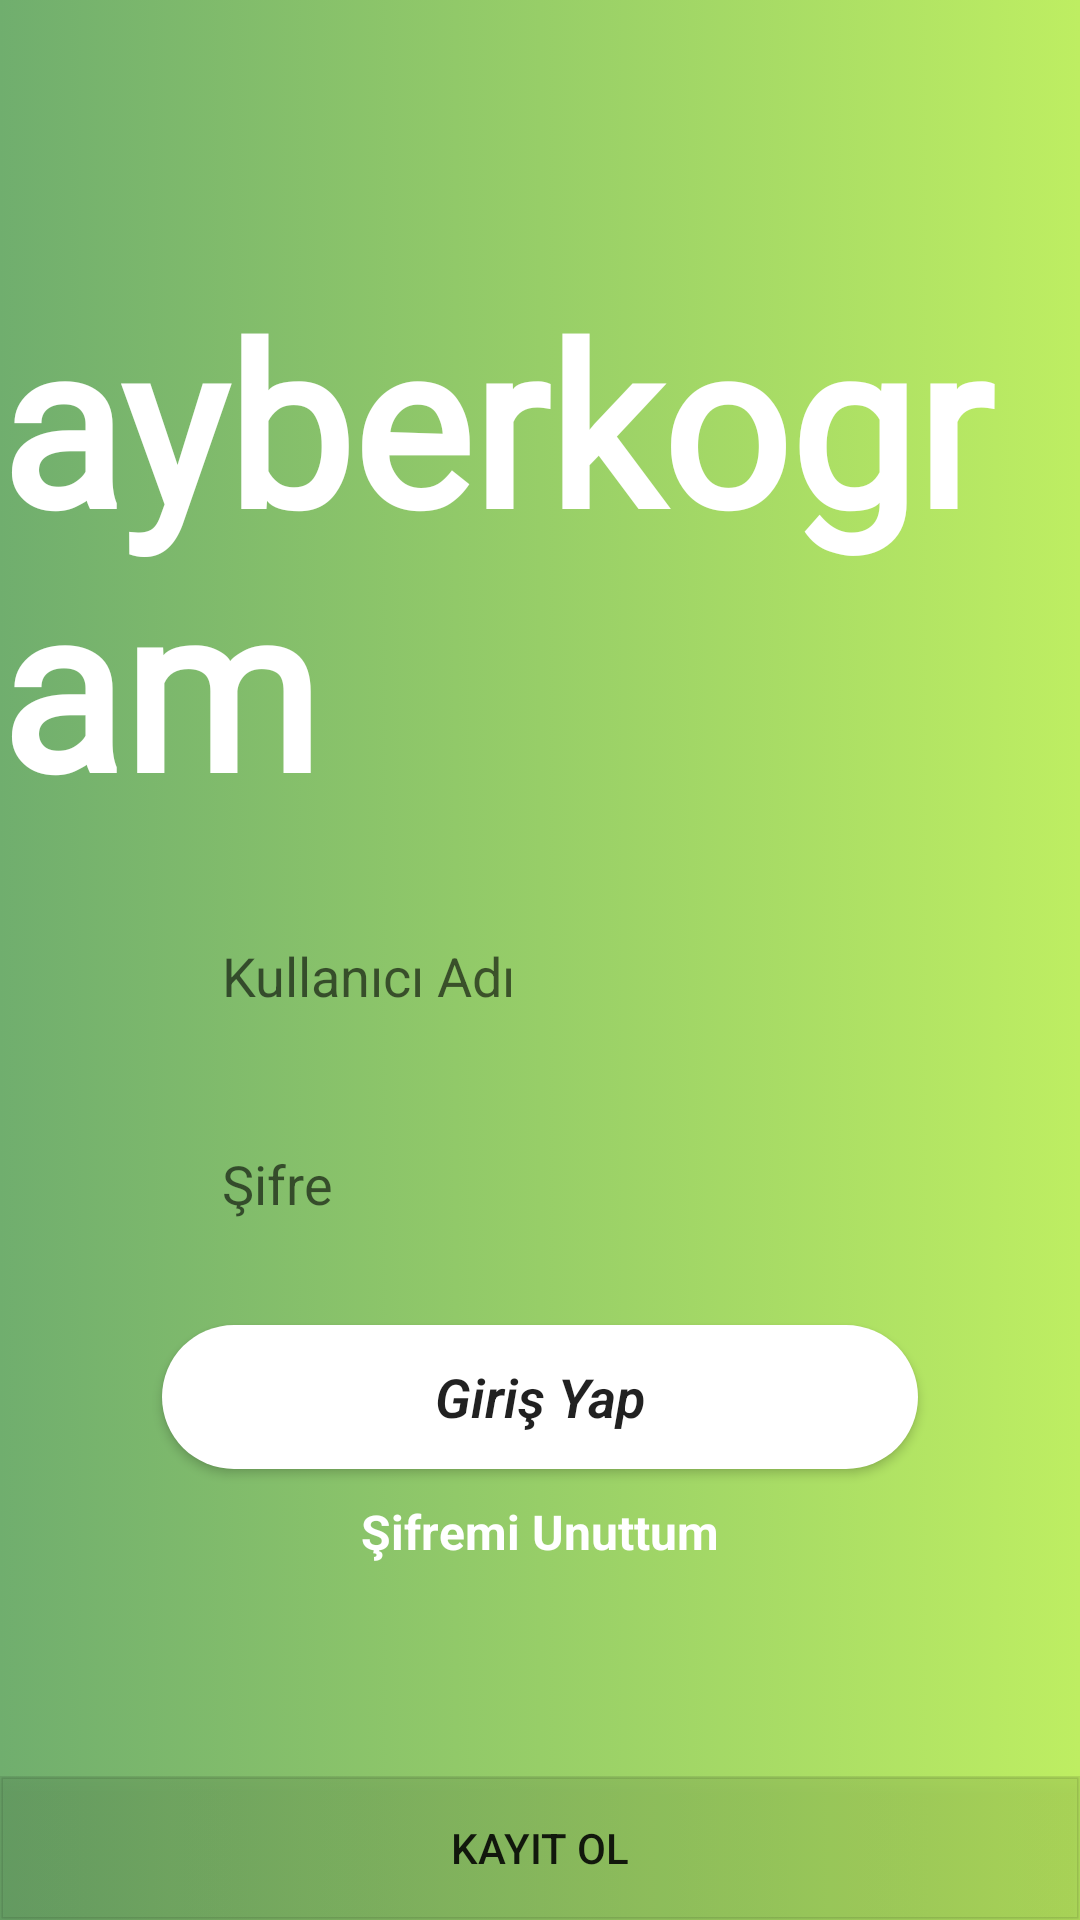

This screen was rendered from an Android layout file. Write that file and the resources it references.
<!-- AndroidManifest.xml: application theme Theme.Design.Light.NoActionBar -->
<!-- res/layout/login_screen.xml -->
<?xml version="1.0" encoding="utf-8"?>
<androidx.constraintlayout.widget.ConstraintLayout xmlns:android="http://schemas.android.com/apk/res/android"
    xmlns:app="http://schemas.android.com/apk/res-auto"
    xmlns:tools="http://schemas.android.com/tools"
    android:layout_width="match_parent"
    android:layout_height="match_parent"
    tools:context=".LoginScreen"
    android:background="@drawable/background_gradient">


    <TextView
        android:id="@+id/loginTxt"
        android:layout_width="wrap_content"
        android:layout_height="wrap_content"
        android:text="@string/app_name"
        android:textStyle="bold"
        android:textSize="75sp"
        android:fontFamily="@font/always_forever"
        android:textColor="@color/white"
        app:layout_constraintEnd_toEndOf="parent"
        app:layout_constraintStart_toStartOf="parent"
        app:layout_constraintTop_toTopOf="parent"
        app:layout_constraintBottom_toBottomOf="parent"
        app:layout_constraintVertical_bias="0.2"
        />

    <EditText
        android:id="@+id/usernameEdt"
        style="@style/Widget.AppCompat.EditText"
        android:layout_width="0dp"
        android:layout_height="wrap_content"
        android:layout_marginTop="25dp"
        android:background="@drawable/edittext_background"
        android:hint="@string/username"
        android:paddingStart="20dp"
        android:paddingTop="10dp"
        android:paddingEnd="10dp"
        android:paddingBottom="10dp"
        android:textColor="@color/white"
        app:layout_constraintEnd_toEndOf="@id/loginTxt"
        app:layout_constraintStart_toStartOf="@id/loginTxt"
        app:layout_constraintTop_toBottomOf="@id/loginTxt"
        app:layout_constraintWidth_percent="0.7" />

    <EditText
        android:id="@+id/passwdEdt"
        android:layout_width="0dp"
        android:layout_height="wrap_content"
        android:layout_marginTop="25dp"
        android:background="@drawable/edittext_background"
        android:hint="@string/password"
        android:inputType="textPassword"
        android:paddingStart="20dp"
        android:paddingTop="10dp"
        android:paddingEnd="10dp"
        android:paddingBottom="10dp"
        android:textColor="@color/white"
        app:layout_constraintEnd_toEndOf="@id/loginTxt"
        app:layout_constraintStart_toStartOf="@id/loginTxt"
        app:layout_constraintTop_toBottomOf="@id/usernameEdt"
        app:layout_constraintWidth_percent="0.7" />

    <Button
        android:id="@+id/loginBtn"
        android:layout_width="0dp"
        android:layout_height="wrap_content"
        app:layout_constraintWidth_percent="0.7"
        android:background="@drawable/button_bg_white"
        android:text="@string/login"
        android:fontFamily="sans-serif-light"
        android:textAllCaps="false"
        android:textStyle="bold|italic"
        app:layout_constraintTop_toBottomOf="@id/passwdEdt"
        app:layout_constraintStart_toStartOf="@id/loginTxt"
        app:layout_constraintEnd_toEndOf="@id/loginTxt"
        android:layout_marginTop="25dp"
        android:textSize="18sp"
        />

    <TextView
        android:id="@+id/frgtPasswd"
        android:layout_width="wrap_content"
        android:layout_height="wrap_content"
        android:text="@string/forgot_passwd"
        android:textColor="@color/white"
        app:layout_constraintTop_toBottomOf="@id/loginBtn"
        app:layout_constraintStart_toStartOf="@id/loginTxt"
        app:layout_constraintEnd_toEndOf="@id/loginTxt"
        android:layout_marginTop="10dp"
        android:textStyle="bold"
        android:textSize="16sp"
        />

    <Button
        android:id="@+id/signUpBtn"
        android:layout_width="match_parent"
        android:layout_height="wrap_content"
        android:text="@string/sign_up"
        app:layout_constraintBottom_toBottomOf="parent"
        app:layout_constraintStart_toStartOf="parent"
        app:layout_constraintEnd_toEndOf="parent"
        android:background="@drawable/button_bg_transparent2"
        android:backgroundTint="@color/black"
        />

</androidx.constraintlayout.widget.ConstraintLayout>
<!-- resources referenced by this layout -->
<resources>
  <color name="black">#FF000000</color>
  <color name="white">#FFFFFFFF</color>
  <!-- drawable background_gradient (drawable-v24) -->
  <?xml version="1.0" encoding="utf-8"?>
  <selector xmlns:android="http://schemas.android.com/apk/res/android">
      <item>
          <shape>
              <gradient
                  android:startColor="@color/green"
                  android:endColor="@color/lime"
                  android:type="linear" />
          </shape>
      </item>
  </selector>
  <!-- drawable button_bg_transparent2 (drawable) -->
  <?xml version="1.0" encoding="utf-8"?>
  <selector xmlns:android="http://schemas.android.com/apk/res/android">
      <item>
          <shape>
              <stroke android:width="1dp" android:color="#1AABABAB" />
  
              <solid android:color="#1AABABAB" />
          </shape>
      </item>
  </selector>
  <!-- drawable button_bg_white (drawable) -->
  <?xml version="1.0" encoding="utf-8"?>
  <shape xmlns:android="http://schemas.android.com/apk/res/android">
  
      <solid android:color="@color/white"/>
      <corners android:radius="70dp"/>
  
  
  </shape>
  <string name="app_name">ayberkogram</string>
  <string name="forgot_passwd">Şifremi Unuttum</string>
  <string name="login">Giriş Yap</string>
  <string name="password">Şifre</string>
  <string name="sign_up">Kayıt Ol</string>
  <string name="username">Kullanıcı Adı</string>
  <color name="green">#70AE6E</color>
  <color name="lime">#BEEE62</color>
</resources>
